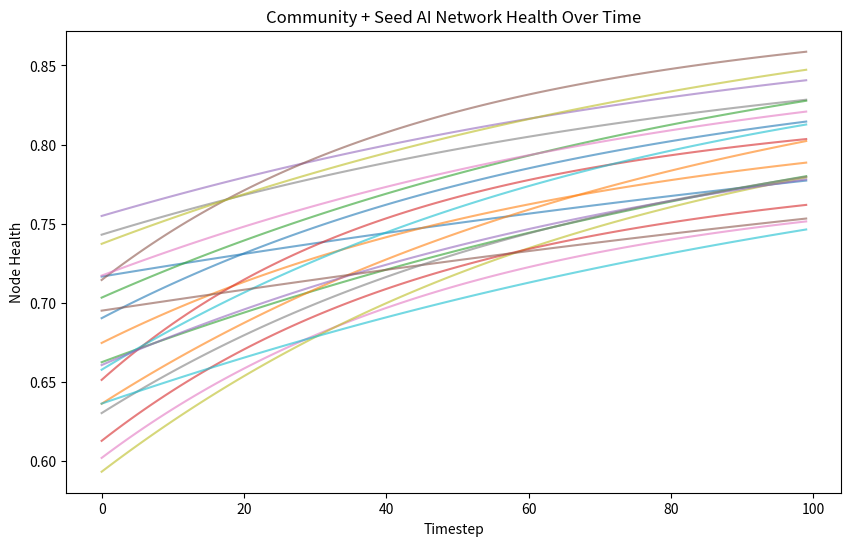

Generate this figure with matplotlib:
import numpy as np
import matplotlib.pyplot as plt
from dataclasses import dataclass, field
from typing import List

# ─────────────────────────────────────────────
# COMMUNITY NODE
# ─────────────────────────────────────────────
@dataclass
class Community:
    node_id: int
    # Human capacities (0-1)
    K_kinesthetic: float = field(default_factory=lambda: np.random.uniform(0.5, 0.9))
    K_temporal:    float = field(default_factory=lambda: np.random.uniform(0.5, 0.9))
    K_relational:  float = field(default_factory=lambda: np.random.uniform(0.5, 0.9))
    K_wisdom:      float = field(default_factory=lambda: np.random.uniform(0.5, 0.9))
    # Practice inventory (0-1)
    agriculture: float = field(default_factory=lambda: np.random.uniform(0.5, 0.9))
    crafts:      float = field(default_factory=lambda: np.random.uniform(0.5, 0.9))
    governance:  float = field(default_factory=lambda: np.random.uniform(0.5, 0.9))
    # Seed AI influence (0-1)
    AI_strength: float = field(default_factory=lambda: np.random.uniform(0.3, 0.7))
    # Node state
    population: float = 1.0
    stress: float = 0.0  # 0=healthy, 1=collapsed

def node_health(c: Community) -> float:
    # Aggregate community health
    human_cap = np.mean([c.K_kinesthetic, c.K_temporal, c.K_relational, c.K_wisdom])
    practice = np.mean([c.agriculture, c.crafts, c.governance])
    return 0.5*human_cap + 0.3*practice + 0.2*c.AI_strength - c.stress

# ─────────────────────────────────────────────
# NETWORK SETUP
# ─────────────────────────────────────────────
def build_network(n_nodes: int, p_link: float = 0.3):
    # Random adjacency for knowledge/resource flows
    A = (np.random.rand(n_nodes, n_nodes) < p_link).astype(float)
    np.fill_diagonal(A, 0)
    return A

# ─────────────────────────────────────────────
# DYNAMICS
# ─────────────────────────────────────────────
def update_community(c: Community, inflow: float, dt: float = 0.1):
    # AI boosts practice
    c.agriculture += dt * 0.05 * c.AI_strength * (1 - c.agriculture)
    c.crafts      += dt * 0.04 * c.AI_strength * (1 - c.crafts)
    c.governance  += dt * 0.03 * c.AI_strength * (1 - c.governance)

    # Human assimilation: inflow of knowledge/resources
    c.K_kinesthetic += dt * 0.05 * inflow * (1 - c.K_kinesthetic)
    c.K_temporal    += dt * 0.03 * inflow * (1 - c.K_temporal)
    c.K_relational  += dt * 0.04 * inflow * (1 - c.K_relational)
    c.K_wisdom      += dt * 0.02 * inflow * (1 - c.K_wisdom)

    # Stress decay
    c.stress *= (1 - 0.05*dt)

    # Bound all to [0,1]
    for attr in ['K_kinesthetic','K_temporal','K_relational','K_wisdom','agriculture','crafts','governance','AI_strength','stress']:
        val = getattr(c, attr)
        setattr(c, attr, min(1.0, max(0.0, val)))

def run_simulation(n_nodes=20, steps=100):
    nodes = [Community(i) for i in range(n_nodes)]
    A = build_network(n_nodes)

    history = {'health': np.zeros((n_nodes, steps))}
    
    for t in range(steps):
        healths = []
        for i, c in enumerate(nodes):
            # inflow from neighbors
            inflow = np.sum([node_health(nodes[j])*A[j,i] for j in range(n_nodes)])
            update_community(c, inflow)
            healths.append(node_health(c))
        history['health'][:,t] = healths
    return nodes, history, A

# ─────────────────────────────────────────────
# VISUALIZATION
# ─────────────────────────────────────────────
def plot_health(history):
    plt.figure(figsize=(10,6))
    for i in range(history['health'].shape[0]):
        plt.plot(history['health'][i], alpha=0.6)
    plt.xlabel("Timestep")
    plt.ylabel("Node Health")
    plt.title("Community + Seed AI Network Health Over Time")
    plt.show()

# ─────────────────────────────────────────────
# RUN
# ─────────────────────────────────────────────
nodes, history, A = run_simulation()
plot_health(history)
